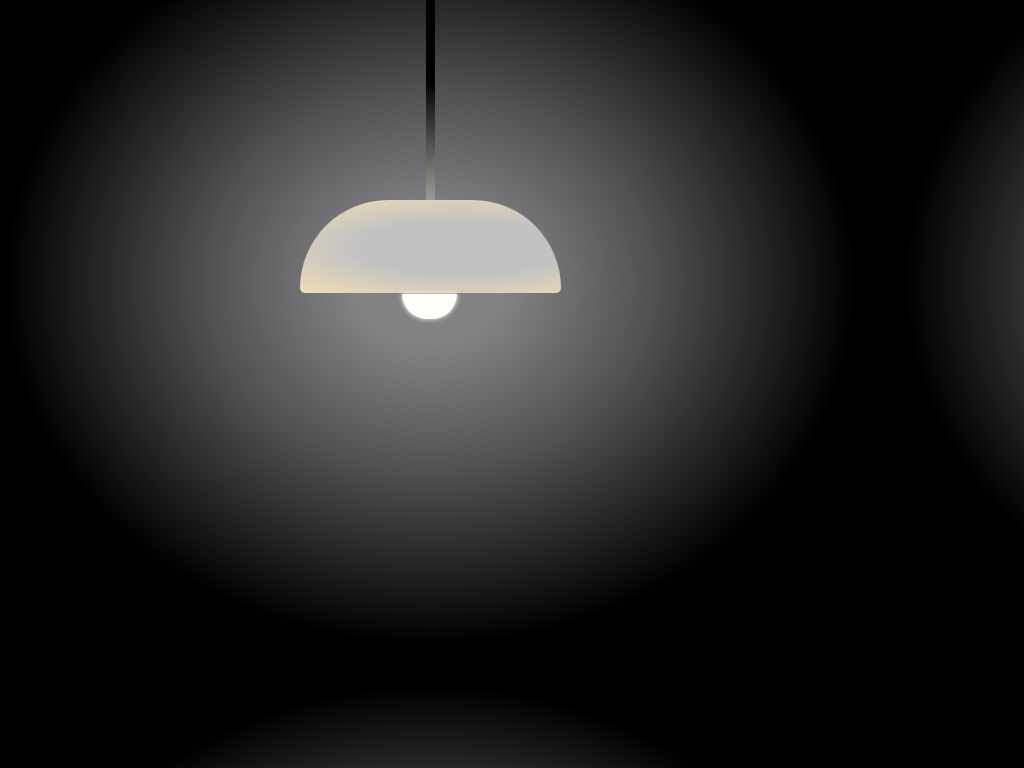

Reproduce this picture with HTML and CSS.

<head>
    <style>
body {
    margin-top: 200px;
    margin-left: 300px;
    background: radial-gradient(#828284 12%, #505153 35%, black 67%);
    background-position: -20px -103px;
    background-size: 900px;
}

.light {
    width: 261px;
    height: 93px;
    border-top-left-radius: 90px;
    border-top-right-radius: 90px;
    border-bottom-left-radius: 5px;
    border-bottom-right-radius: 5px;
    background-color: #A09F98;
    background-image: radial-gradient(rgba(197, 198, 199, 0.89) 40%, #F5E0B3);
    background-position: -18px 94px;
    background-size: 356px;
}


.light:before {
    content: '';
    display: inline-block;
    width: 55px;
    height: 25px;
    background-color: #FEFDF9;
    margin-top: 94px;
    margin-left: 102px;
    border-bottom-left-radius: 25px;
    border-bottom-right-radius: 25px;
    box-shadow: 0px 0px 5px #FEFDF9;
}

.light:after {
    content: '';
    display: block;
    width: 9px;
    height: 238px;
    background-color: #232425;
    margin-top: -357px;
    margin-left: 126px;
    background-image: linear-gradient(black 50%, #9B9B96);
}

    </style>
    <body>
        <div class="light"></div>
    </body>
</head>
